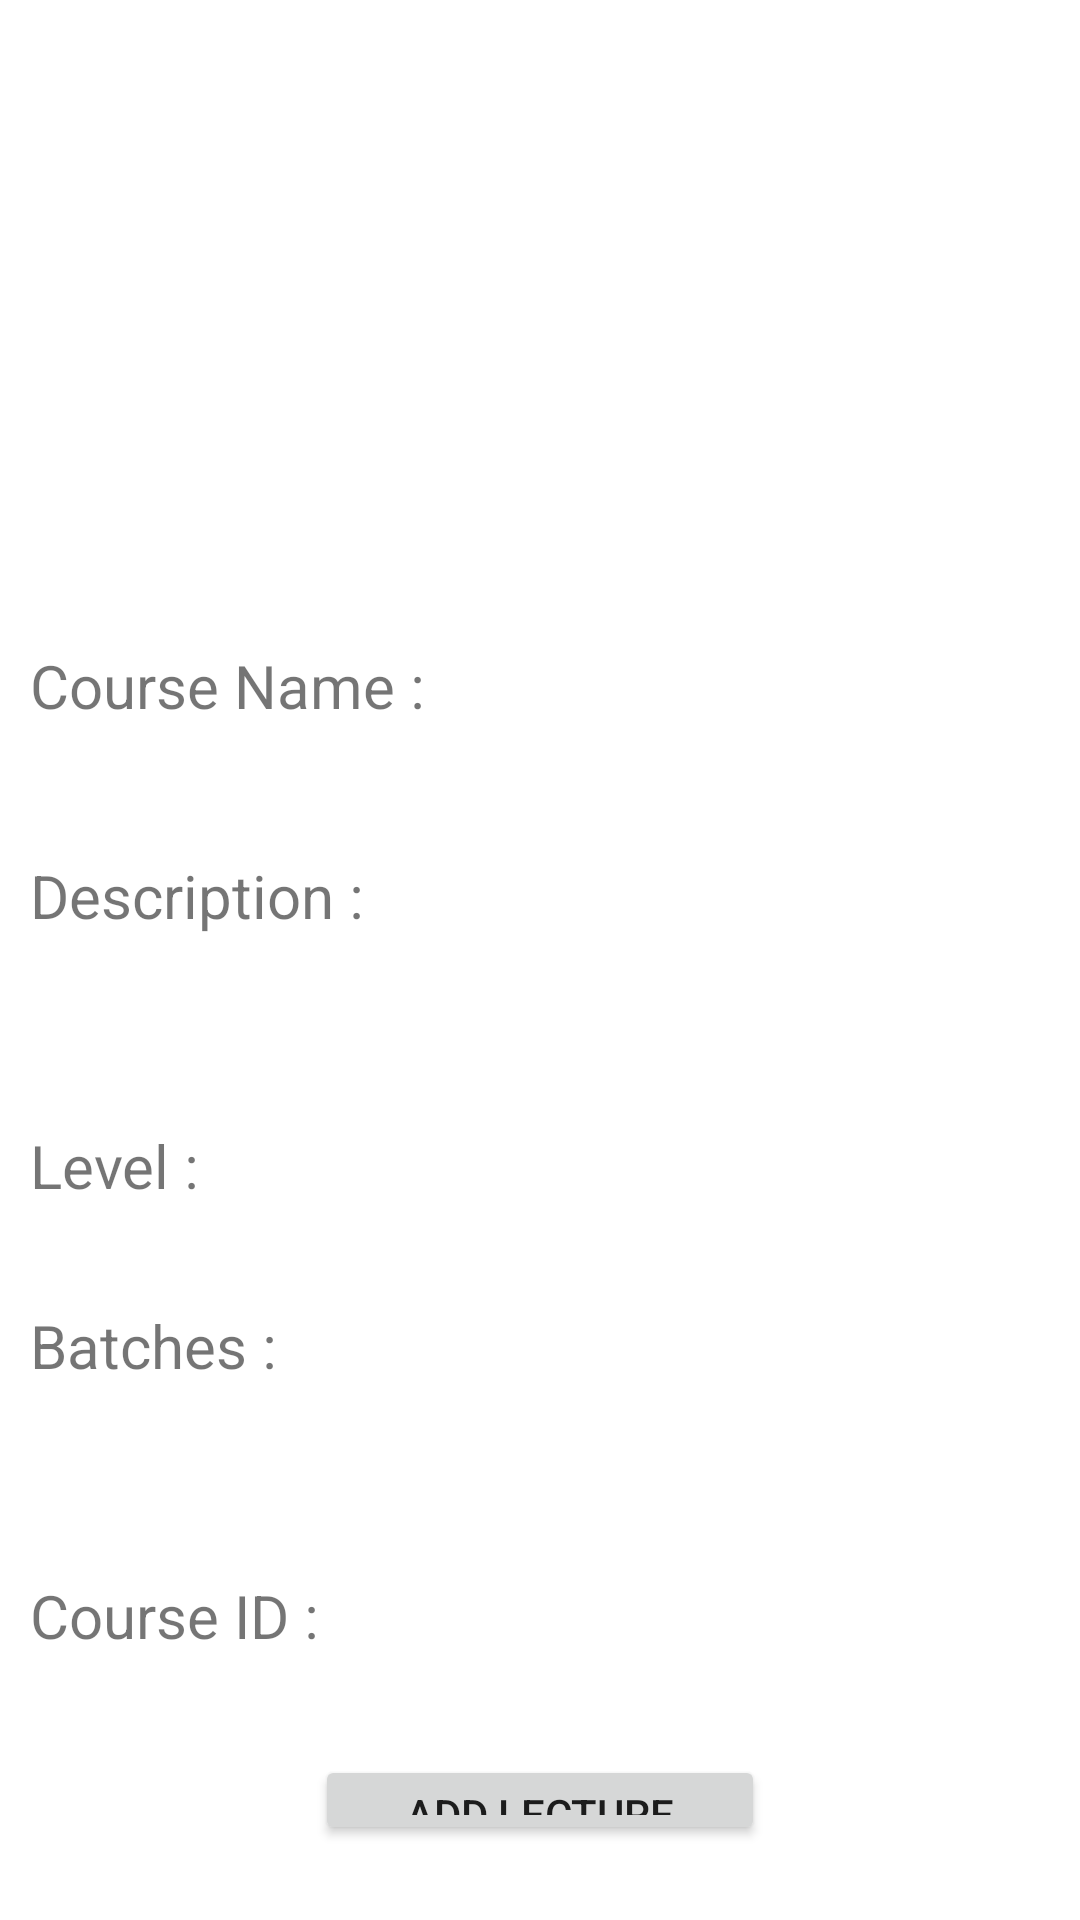

Here is an Android app screen rendered from its layout file. Give the layout XML and the strings, colors and styles it references.
<!-- AndroidManifest.xml: application theme Theme.OLSM_admin -->
<!-- res/layout/activity_view_course.xml -->
<?xml version="1.0" encoding="utf-8"?>
<ScrollView xmlns:android="http://schemas.android.com/apk/res/android"
    android:layout_width="match_parent"
    android:layout_height="wrap_content"
    android:fillViewport="false">

    <LinearLayout xmlns:android="http://schemas.android.com/apk/res/android"
        android:orientation="vertical"
        android:layout_width="match_parent"
        android:layout_height="match_parent">

            <androidx.appcompat.widget.AppCompatImageView
                android:layout_width="match_parent"
                android:layout_height="200dp"
                android:id="@+id/c_img"/>
            <TextView
                android:layout_width="150dp"
                android:layout_height="30dp"
                android:text="Course Name :"
                android:layout_marginTop="15dp"
                android:textSize="20dp"
                android:layout_marginLeft="10dp"/>

            <TextView
                android:layout_width="match_parent"
                android:layout_height="30dp"
                android:id="@+id/c_name"
                android:textSize="20dp"
                android:layout_marginLeft="20dp"/>
            <TextView
                android:layout_width="150dp"
                android:layout_height="30dp"
                android:text="Description :"
                android:textSize="20dp"
                android:layout_marginTop="10dp"
                android:layout_marginLeft="10dp"/>
            <TextView
                android:layout_width="match_parent"
                android:layout_height="60dp"
                android:isScrollContainer="true"
                android:id="@+id/c_desc"
                android:layout_marginLeft="20dp"
                android:textSize="20dp"/>

            <TextView
                android:layout_width="match_parent"
                android:layout_height="30dp"
                android:layout_marginLeft="10dp"
                android:text="Level :"
                android:textSize="20dp"/>
            <TextView
                android:layout_width="match_parent"
                android:layout_height="30dp"
                android:id="@+id/c_level"
                android:layout_marginLeft="20dp"
                android:textSize="20dp"/>
            <TextView
                android:layout_width="match_parent"
                android:layout_height="30dp"
                android:textSize="20dp"
                android:layout_marginLeft="10dp"
                android:text="Batches :"/>
            <TextView
                android:layout_width="match_parent"
                android:layout_height="60dp"
                android:id="@+id/c_batch"
                android:layout_marginLeft="20dp"
                android:textSize="20dp"/>
            <TextView
                android:layout_width="match_parent"
                android:layout_height="30dp"
                android:textSize="20dp"
                android:layout_marginLeft="10dp"
                android:text="Course ID :"/>
            <TextView
                android:layout_width="match_parent"
                android:layout_height="30dp"
                android:layout_marginLeft="20dp"
                android:textSize="20dp"
                android:id="@+id/c_id"/>
            <Button
                android:layout_width="150dp"
                android:layout_height="30dp"
                android:layout_gravity="center"
                android:text="Add Lecture"/>
        </LinearLayout>
</ScrollView>
<!-- resources referenced by this layout -->
<resources>
  <style name="Theme.OLSM_admin" parent="Theme.MaterialComponents.DayNight.DarkActionBar">
          
          <item name="colorPrimary">@color/purple_500</item>
          <item name="colorPrimaryVariant">@color/purple_700</item>
          <item name="colorOnPrimary">@color/white</item>
          
          <item name="colorSecondary">@color/teal_200</item>
          <item name="colorSecondaryVariant">@color/teal_700</item>
          <item name="colorOnSecondary">@color/white</item>
          
          <item name="android:statusBarColor" tools:targetApi="l">?attr/colorPrimaryVariant</item>
          
      </style>
  <color name="purple_500">#03b1fc</color>
  <color name="purple_700">#03fcfc</color>
  <color name="white">#FFFFFFFF</color>
  <color name="teal_200">#FF03DAC5</color>
  <color name="teal_700">#FF018786</color>
</resources>
